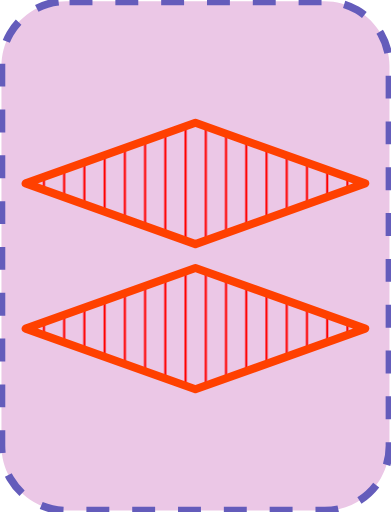
t = 0.00 s
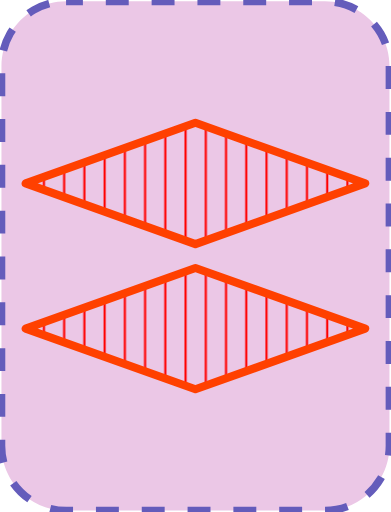
t = 0.05 s
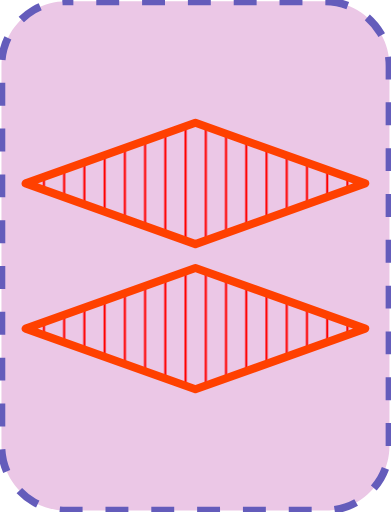
t = 0.10 s
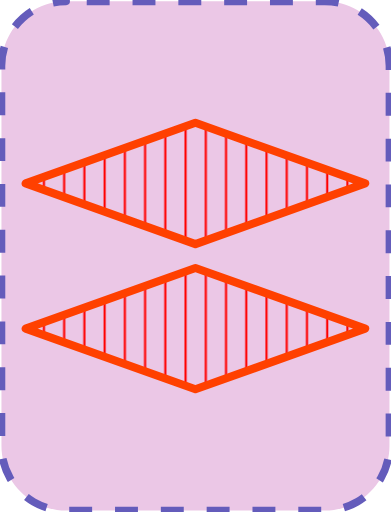
t = 0.15 s

The animated SVG that drew these frames (rendered in a browser with its animation timeline set to each time). Animation: 1 SMIL element (animate=1); one cycle of 0.20 s, repeats indefinitely.

<?xml version="1.0" encoding="UTF-8"?>
<!DOCTYPE svg PUBLIC "-//W3C//DTD SVG 1.1//EN" "http://www.w3.org/Graphics/SVG/1.1/DTD/svg11.dtd">
<svg version="1.2" width="51.18mm" height="67.05mm" viewBox="45431 27051 5118 6705" preserveAspectRatio="xMidYMid" fill-rule="evenodd" stroke-width="28.222" stroke-linejoin="round" xmlns="http://www.w3.org/2000/svg" xmlns:ooo="http://xml.openoffice.org/svg/export" xmlns:xlink="http://www.w3.org/1999/xlink" xmlns:presentation="http://sun.com/xmlns/staroffice/presentation" xmlns:smil="http://www.w3.org/2001/SMIL20/" xmlns:anim="urn:oasis:names:tc:opendocument:xmlns:animation:1.0" xmlns:svg="urn:oasis:names:tc:opendocument:xmlns:svg-compatible:1.0" xml:space="preserve">
 <defs class="EmbeddedBulletChars">
  <g id="bullet-char-template-57356" transform="scale(0.00048828125,-0.00048828125)">
   <path d="M 580,1141 L 1163,571 580,0 -4,571 580,1141 Z"/>
  </g>
  <g id="bullet-char-template-57354" transform="scale(0.00048828125,-0.00048828125)">
   <path d="M 8,1128 L 1137,1128 1137,0 8,0 8,1128 Z"/>
  </g>
  <g id="bullet-char-template-10146" transform="scale(0.00048828125,-0.00048828125)">
   <path d="M 174,0 L 602,739 174,1481 1456,739 174,0 Z M 1358,739 L 309,1346 659,739 1358,739 Z"/>
  </g>
  <g id="bullet-char-template-10132" transform="scale(0.00048828125,-0.00048828125)">
   <path d="M 2015,739 L 1276,0 717,0 1260,543 174,543 174,936 1260,936 717,1481 1274,1481 2015,739 Z"/>
  </g>
  <g id="bullet-char-template-10007" transform="scale(0.00048828125,-0.00048828125)">
   <path d="M 0,-2 C -7,14 -16,27 -25,37 L 356,567 C 262,823 215,952 215,954 215,979 228,992 255,992 264,992 276,990 289,987 310,991 331,999 354,1012 L 381,999 492,748 772,1049 836,1024 860,1049 C 881,1039 901,1025 922,1006 886,937 835,863 770,784 769,783 710,716 594,584 L 774,223 C 774,196 753,168 711,139 L 727,119 C 717,90 699,76 672,76 641,76 570,178 457,381 L 164,-76 C 142,-110 111,-127 72,-127 30,-127 9,-110 8,-76 1,-67 -2,-52 -2,-32 -2,-23 -1,-13 0,-2 Z"/>
  </g>
  <g id="bullet-char-template-10004" transform="scale(0.00048828125,-0.00048828125)">
   <path d="M 285,-33 C 182,-33 111,30 74,156 52,228 41,333 41,471 41,549 55,616 82,672 116,743 169,778 240,778 293,778 328,747 346,684 L 369,508 C 377,444 397,411 428,410 L 1163,1116 C 1174,1127 1196,1133 1229,1133 1271,1133 1292,1118 1292,1087 L 1292,965 C 1292,929 1282,901 1262,881 L 442,47 C 390,-6 338,-33 285,-33 Z"/>
  </g>
  <g id="bullet-char-template-9679" transform="scale(0.00048828125,-0.00048828125)">
   <path d="M 813,0 C 632,0 489,54 383,161 276,268 223,411 223,592 223,773 276,916 383,1023 489,1130 632,1184 813,1184 992,1184 1136,1130 1245,1023 1353,916 1407,772 1407,592 1407,412 1353,268 1245,161 1136,54 992,0 813,0 Z"/>
  </g>
  <g id="bullet-char-template-8226" transform="scale(0.00048828125,-0.00048828125)">
   <path d="M 346,457 C 273,457 209,483 155,535 101,586 74,649 74,723 74,796 101,859 155,911 209,963 273,989 346,989 419,989 480,963 531,910 582,859 608,796 608,723 608,648 583,586 532,535 482,483 420,457 346,457 Z"/>
  </g>
  <g id="bullet-char-template-8211" transform="scale(0.00048828125,-0.00048828125)">
   <path d="M -4,459 L 1135,459 1135,606 -4,606 -4,459 Z"/>
  </g>
  <g id="bullet-char-template-61548" transform="scale(0.00048828125,-0.00048828125)">
   <path d="M 173,740 C 173,903 231,1043 346,1159 462,1274 601,1332 765,1332 928,1332 1067,1274 1183,1159 1299,1043 1357,903 1357,740 1357,577 1299,437 1183,322 1067,206 928,148 765,148 601,148 462,206 346,322 231,437 173,577 173,740 Z"/>
  </g>
 </defs>
 <g class="Page">
  <g class="com.sun.star.drawing.CustomShape">
   <g id="id3">
    <rect class="BoundingBox" stroke="none" fill="none" x="45431" y="27051" width="5118" height="6705"/>
    <path fill="rgb(235, 199, 230)" stroke="none" d="M 46295,27069 L 46296,27069 C 46147,27069 46001,27108 45872,27182 45744,27257 45637,27364 45562,27492 45488,27621 45449,27767 45449,27916 L 45449,32890 45449,32890 C 45449,33039 45488,33185 45562,33314 45637,33442 45744,33549 45872,33624 46001,33698 46147,33737 46296,33737 L 49683,33737 49683,33737 C 49832,33737 49978,33698 50107,33624 50235,33549 50342,33442 50417,33314 50491,33185 50530,33039 50530,32890 L 50530,27915 50530,27916 50530,27916 C 50530,27767 50491,27621 50417,27492 50342,27364 50235,27257 50107,27182 49978,27108 49832,27069 49683,27069 L 46295,27069 Z"/>
    <path fill="none" stroke="rgb(100, 92, 187)" stroke-width="100" stroke-linejoin="round" stroke-dasharray="300" stroke-dashoffset="500" d="M 46295,27069 L 46296,27069 C 46147,27069 46001,27108 45872,27182 45744,27257 45637,27364 45562,27492 45488,27621 45449,27767 45449,27916 L 45449,32890 45449,32890 C 45449,33039 45488,33185 45562,33314 45637,33442 45744,33549 45872,33624 46001,33698 46147,33737 46296,33737 L 49683,33737 49683,33737 C 49832,33737 49978,33698 50107,33624 50235,33549 50342,33442 50417,33314 50491,33185 50530,33039 50530,32890 L 50530,27915 50530,27916 50530,27916 C 50530,27767 50491,27621 50417,27492 50342,27364 50235,27257 50107,27182 49978,27108 49832,27069 49683,27069 L 46295,27069 Z">
    <animate attributeName="stroke-dashoffset" from="500" to="0" dur="0.2s" repeatCount="indefinite"/>
    </path>
   </g>
  </g>
  <g class="com.sun.star.drawing.CustomShape">
   <g id="id4">
    <rect class="BoundingBox" stroke="none" fill="none" x="45713" y="28606" width="4553" height="1696"/>
    <g>
     <defs>
      <pattern id="pattern1" x="45766" y="28659" width="4447" height="1590" patternUnits="userSpaceOnUse">
       <g transform="translate(-45766,-28659)">
        <line fill="rgb(255,0,0)" stroke="rgb(255,0,0)" x1="46005" y1="29368" x2="46005" y2="29538"/>
        <line fill="rgb(255,0,0)" stroke="rgb(255,0,0)" x1="46270" y1="29273" x2="46270" y2="29633"/>
        <line fill="rgb(255,0,0)" stroke="rgb(255,0,0)" x1="46535" y1="29178" x2="46535" y2="29728"/>
        <line fill="rgb(255,0,0)" stroke="rgb(255,0,0)" x1="46800" y1="29084" x2="46800" y2="29823"/>
        <line fill="rgb(255,0,0)" stroke="rgb(255,0,0)" x1="47065" y1="28989" x2="47065" y2="29918"/>
        <line fill="rgb(255,0,0)" stroke="rgb(255,0,0)" x1="47330" y1="28894" x2="47330" y2="30012"/>
        <line fill="rgb(255,0,0)" stroke="rgb(255,0,0)" x1="47595" y1="28800" x2="47595" y2="30107"/>
        <line fill="rgb(255,0,0)" stroke="rgb(255,0,0)" x1="47860" y1="28705" x2="47860" y2="30202"/>
        <line fill="rgb(255,0,0)" stroke="rgb(255,0,0)" x1="48125" y1="28708" x2="48125" y2="30199"/>
        <line fill="rgb(255,0,0)" stroke="rgb(255,0,0)" x1="48390" y1="28802" x2="48390" y2="30105"/>
        <line fill="rgb(255,0,0)" stroke="rgb(255,0,0)" x1="48655" y1="28897" x2="48655" y2="30010"/>
        <line fill="rgb(255,0,0)" stroke="rgb(255,0,0)" x1="48920" y1="28992" x2="48920" y2="29915"/>
        <line fill="rgb(255,0,0)" stroke="rgb(255,0,0)" x1="49185" y1="29086" x2="49185" y2="29820"/>
        <line fill="rgb(255,0,0)" stroke="rgb(255,0,0)" x1="49450" y1="29181" x2="49450" y2="29726"/>
        <line fill="rgb(255,0,0)" stroke="rgb(255,0,0)" x1="49715" y1="29275" x2="49715" y2="29631"/>
        <line fill="rgb(255,0,0)" stroke="rgb(255,0,0)" x1="49980" y1="29370" x2="49980" y2="29536"/>
       </g>
      </pattern>
     </defs>
     <path style="fill:url(#pattern1)" d="M 47989,28659 L 50212,29453 47989,30248 45766,29453 47989,28659 47989,28659 Z"/>
    </g>
    <path fill="none" stroke="rgb(255,64,0)" stroke-width="106" stroke-linejoin="round" d="M 47989,28659 L 50212,29453 47989,30248 45766,29453 47989,28659 47989,28659 Z"/>
   </g>
  </g>
  <g class="com.sun.star.drawing.CustomShape">
   <g id="id5">
    <rect class="BoundingBox" stroke="none" fill="none" x="45713" y="30507" width="4553" height="1696"/>
    <g>
     <defs>
      <pattern id="pattern2" x="45766" y="30560" width="4447" height="1590" patternUnits="userSpaceOnUse">
       <g transform="translate(-45766,-30560)">
        <line fill="rgb(255,0,0)" stroke="rgb(255,0,0)" x1="46005" y1="31269" x2="46005" y2="31439"/>
        <line fill="rgb(255,0,0)" stroke="rgb(255,0,0)" x1="46270" y1="31174" x2="46270" y2="31534"/>
        <line fill="rgb(255,0,0)" stroke="rgb(255,0,0)" x1="46535" y1="31079" x2="46535" y2="31629"/>
        <line fill="rgb(255,0,0)" stroke="rgb(255,0,0)" x1="46800" y1="30985" x2="46800" y2="31724"/>
        <line fill="rgb(255,0,0)" stroke="rgb(255,0,0)" x1="47065" y1="30890" x2="47065" y2="31819"/>
        <line fill="rgb(255,0,0)" stroke="rgb(255,0,0)" x1="47330" y1="30795" x2="47330" y2="31913"/>
        <line fill="rgb(255,0,0)" stroke="rgb(255,0,0)" x1="47595" y1="30701" x2="47595" y2="32008"/>
        <line fill="rgb(255,0,0)" stroke="rgb(255,0,0)" x1="47860" y1="30606" x2="47860" y2="32103"/>
        <line fill="rgb(255,0,0)" stroke="rgb(255,0,0)" x1="48125" y1="30609" x2="48125" y2="32100"/>
        <line fill="rgb(255,0,0)" stroke="rgb(255,0,0)" x1="48390" y1="30703" x2="48390" y2="32006"/>
        <line fill="rgb(255,0,0)" stroke="rgb(255,0,0)" x1="48655" y1="30798" x2="48655" y2="31911"/>
        <line fill="rgb(255,0,0)" stroke="rgb(255,0,0)" x1="48920" y1="30893" x2="48920" y2="31816"/>
        <line fill="rgb(255,0,0)" stroke="rgb(255,0,0)" x1="49185" y1="30987" x2="49185" y2="31721"/>
        <line fill="rgb(255,0,0)" stroke="rgb(255,0,0)" x1="49450" y1="31082" x2="49450" y2="31627"/>
        <line fill="rgb(255,0,0)" stroke="rgb(255,0,0)" x1="49715" y1="31176" x2="49715" y2="31532"/>
        <line fill="rgb(255,0,0)" stroke="rgb(255,0,0)" x1="49980" y1="31271" x2="49980" y2="31437"/>
       </g>
      </pattern>
     </defs>
     <path style="fill:url(#pattern2)" d="M 47989,30560 L 50212,31354 47989,32149 45766,31354 47989,30560 47989,30560 Z"/>
    </g>
    <path fill="none" stroke="rgb(255,64,0)" stroke-width="106" stroke-linejoin="round" d="M 47989,30560 L 50212,31354 47989,32149 45766,31354 47989,30560 47989,30560 Z"/>
   </g>
  </g>
 </g>
</svg>